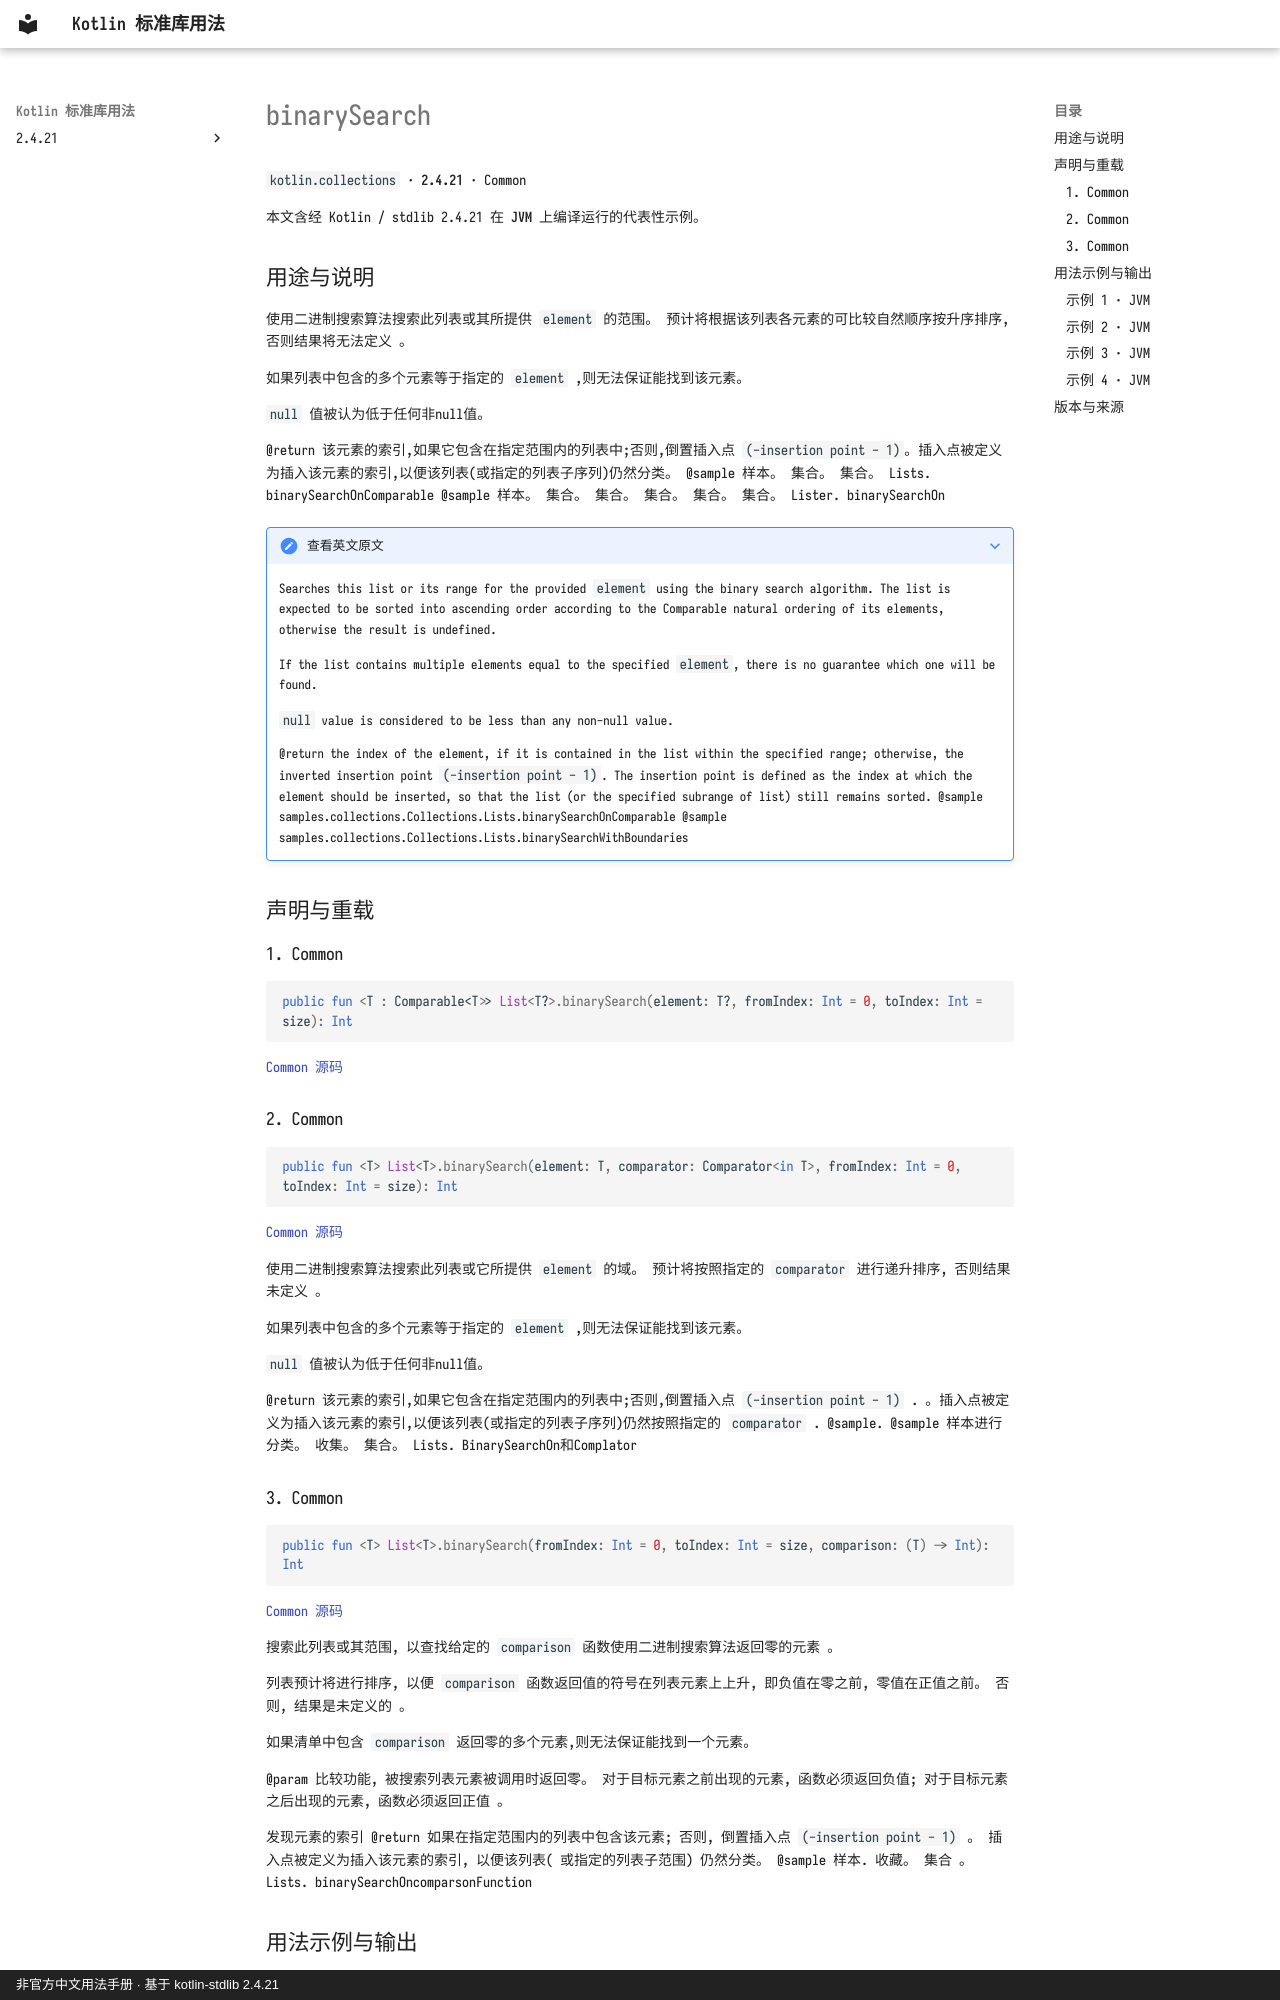

repository: oooooooko/kotlin-stdlib-docs · page: zh/api/kotlin.collections/binarysearch--d006787d/index.html · generator: mkdocs · copyright: 非官方中文用法手册 · 基于 kotlin-stdlib 2.4.21

# binarySearch

`kotlin.collections` · **2.4.21** · Common

本文含经 Kotlin / stdlib 2.4.21 在 **JVM** 上编译运行的代表性示例。

## 用途与说明

使用二进制搜索算法搜索此列表或其所提供 `element` 的范围。 预计将根据该列表各元素的可比较自然顺序按升序排序, 否则结果将无法定义 。

如果列表中包含的多个元素等于指定的 `element` ,则无法保证能找到该元素。

`null` 值被认为低于任何非null值。

@return 该元素的索引,如果它包含在指定范围内的列表中;否则,倒置插入点 `(-insertion point - 1)`。插入点被定义为插入该元素的索引,以便该列表(或指定的列表子序列)仍然分类。 @sample 样本。 集合。 集合。 Lists. binarySearchOnComparable @sample 样本。 集合。 集合。 集合。 集合。 集合。 Lister. binarySearchOn

??? note "查看英文原文"

    Searches this list or its range for the provided `element` using the binary search algorithm.
    The list is expected to be sorted into ascending order according to the Comparable natural ordering of its elements,
    otherwise the result is undefined.
    
    If the list contains multiple elements equal to the specified `element`, there is no guarantee which one will be found.
    
    `null` value is considered to be less than any non-null value.
    
    @return the index of the element, if it is contained in the list within the specified range;
    otherwise, the inverted insertion point `(-insertion point - 1)`.
    The insertion point is defined as the index at which the element should be inserted,
    so that the list (or the specified subrange of list) still remains sorted.
    @sample samples.collections.Collections.Lists.binarySearchOnComparable
    @sample samples.collections.Collections.Lists.binarySearchWithBoundaries

## 声明与重载

### 1. Common

```kotlin
public fun <T : Comparable<T>> List<T?>.binarySearch(element: T?, fromIndex: Int = 0, toIndex: Int = size): Int
```

[Common 源码](https://github.com/JetBrains/kotlin/blob/v2.4.21/libraries/stdlib/src/kotlin/collections/Collections.kt#L315)

### 2. Common

```kotlin
public fun <T> List<T>.binarySearch(element: T, comparator: Comparator<in T>, fromIndex: Int = 0, toIndex: Int = size): Int
```

[Common 源码](https://github.com/JetBrains/kotlin/blob/v2.4.21/libraries/stdlib/src/kotlin/collections/Collections.kt#L352)

使用二进制搜索算法搜索此列表或它所提供 `element` 的域。 预计将按照指定的 `comparator` 进行递升排序, 否则结果未定义 。

如果列表中包含的多个元素等于指定的 `element` ,则无法保证能找到该元素。

`null` 值被认为低于任何非null值。

@return 该元素的索引,如果它包含在指定范围内的列表中;否则,倒置插入点 `(-insertion point - 1)` . 。插入点被定义为插入该元素的索引,以便该列表(或指定的列表子序列)仍然按照指定的 `comparator` . @sample. @sample 样本进行分类。 收集。 集合。 Lists. BinarySearchOn和Complator
